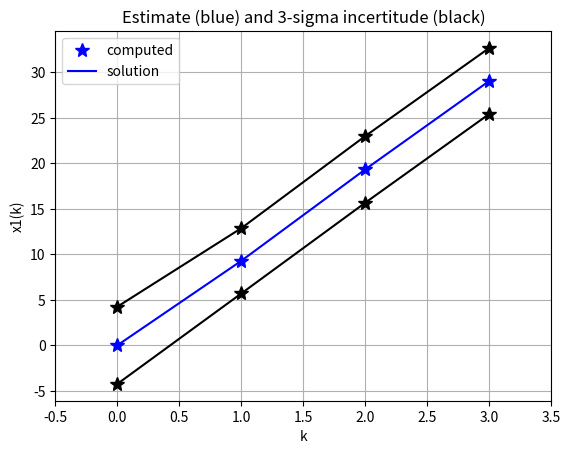
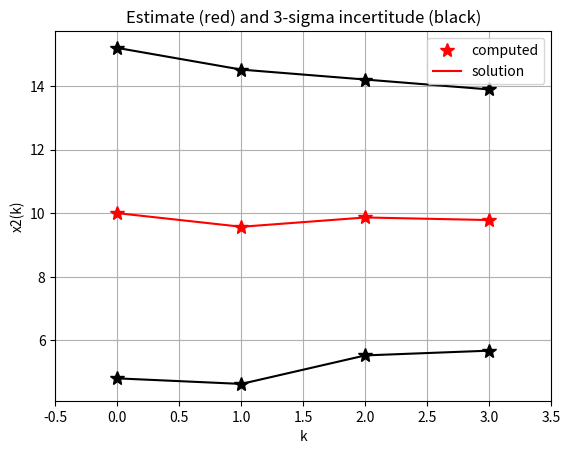

Here is the Python script that generated these plots, in order:
# -*- coding: utf-8 -*-
"""
Kalman filter class for discrete time linear systems
    xkp1 = Ak*xk + Bk*uk + vk
    yk = Ck*xk + wk

    Pk: cov matrix of estimation error
    Rk: cov matrix of measurement noise wk
    Qk: cov matrix of state noise vk

[redacted]
"""

import numpy as np
import matplotlib.pyplot as plt


class KalmanFilter:
    
    def __init__(self, dimState=0, dimInput=0, dimOutput=0):
        # state, input and measurement dimensions
        self.dimState = dimState        
        self.dimInput = dimInput
        self.dimOutput = dimOutput

        # system matrices
        self.Ak = np.zeros((self.dimState, self.dimState))
        self.Bk = np.zeros((self.dimState, self.dimInput))
        self.Ck = np.zeros((self.dimOutput, self.dimState))
        
        # state, input and measurement vectors
        self.xk = np.zeros((self.dimState,1))
        self.uk = np.zeros((self.dimInput,1))
        self.yk = np.zeros((self.dimOutput,1))

        # state, state noise and measurement noise covariance matrices
        self.Pk = np.zeros((self.dimState, self.dimState)) 
        self.Qk = np.zeros((self.dimState, self.dimState)) 
        self.Rk = np.zeros((self.dimOutput, self.dimOutput))
        
        
    # display function in command line
    def __repr__(self):
        message = "Kalman Filter: \n"
        message += " - dimensions: state: {}, input: {}, output: {}\n".format(self.dimState, self.dimInput, self.dimOutput)
        message += " - Ak={}\n - Bk={}\n - Ck={}".format(self.Ak, self.Bk, self.Ck)        
        return message

    # display funtion with print
    def __str__(self):        
        message = "Kalman Filter: \n"
        message += " - dimensions: state: {}, input: {}, output: {}".format(self.dimState, self.dimInput, self.dimOutput)
        message += " - Ak={}\n - Bk={}\n - Ck={}".format(self.Ak, self.Bk, self.Ck)        
        return message


    def setAk(self, Ak):
        self.Ak = Ak        

    def setBk(self, Bk):
        self.Bk = Bk        

    def setCk(self, Ck):
        self.Ck = Ck        

    def setStateEquation(self, Ak, Bk):
        self.Ak = Ak
        self.Bk = Bk

    # set a priori estimate and cov matrix        
    def initFilter(self, x0, P0):
        self.xk = x0
        self.Pk = P0
        
    def setRk(self, Rk):
        self.Rk = Rk
        
    def setQk(self, Qk):
        self.Qk = Qk

    # prediction step of the Kalman filter, with input uk
    def predict(self, uk):
        self.uk = uk
        # state prediction
        self.xk = np.dot(self.Ak, self.xk) + np.dot(self.Bk, self.uk) 
        # covariance prediction
        self.Pk = np.dot( self.Ak,  np.dot( self.Pk, self.Ak.T ) ) + self.Qk
        #print "predict\n"

    # update step of the Kalman filter, with measurement
    def update(self, yk):
        self.yk = yk
        # innovation
        innovk = self.yk - np.dot(self.Ck, self.xk)
        # innovation covariance
        Sk = np.dot(self.Ck, np.dot(self.Pk , self.Ck.T) ) + self.Rk
        # Kalman gain
        Kk = np.dot(self.Pk, np.dot(self.Ck.T , np.linalg.inv(Sk) )  )
        # state update
        self.xk = self.xk + np.dot(Kk , innovk)
        # covariance update
        self.Pk = self.Pk - np.dot(Kk , np.dot(self.Ck,self.Pk) )
        #print "update\n"
        
        
    # prediction step and update step
    def runOneStep(self, uk, yk):
        self.oneStepPredict(uk)
        self.update(yk)        
        
        
        
        

if __name__=='__main__':
    
    # ***********************************
    # validation example:
    # ***********************************    
    #   system:
    #   x1(k+1) = x1(k) + x2(k) + v1(k)
    #   x2(k+1) = x2(k) + u(k)  + v2(k)
    #   y(k) = x1(k) + w(k)
    #
    #   noise characteristics:
    #   v1(k) ~ N(0,0)
    #   v2(k) ~ N(0,1)
    #   w(k)  ~ N(0,2)
    #
    #   filter initialisation :
    #   x1hat(0) = 0
    #   x2hat(0) = 10
    #   P(0)  = [ 2     0 ]
    #           [ 0     3 ]
    #
    # ***********************************       
    
    
    nx = 2
    nu = 1
    ny = 1    
    Ak = np.array( [[1.0,1.0],[0.0,1.0]] )
    Bk = np.array( [ [0.0],[1.0] ] )
    Ck = np.array( [[1.0, 0.0]] )
    Qk = np.array( [ [0.0, 0.0], [0.0, 1.0] ] )
    Rk = np.array([2.0])
    x0hat = np.array([ [0.0],[10.0] ])
    P0 = np.array( [ [2.0,0.0],[0.0,3.0] ] )  
    
    kf = KalmanFilter(nx, nu, ny)
    kf.setStateEquation(Ak, Bk)
    kf.setCk(Ck)
    kf.setQk(Qk)
    kf.setRk(Rk)
    kf.initFilter( x0hat , P0 )
    
    
    # time history of measurement yk (no value defined for k=0)
    Y = [ [], 9.0, 19.5, 29]
    # time history of input uk (no value defined for k=0)
    U = [ [], 0.0, 0.0, 0.0]

    
    # time history for display
    nbPts = 4
    X = np.zeros((nx, nbPts))
    X[:,0] = x0hat[:,0]
    indexesK = range(0,4)
    sigmaX = np.zeros((2, nbPts))
    sigmaX[0,0] = np.sqrt(P0[0,0])
    sigmaX[1,0] = np.sqrt(P0[1,1])    
    
    # simulation loop
    for k in range(1,4):
        
        uk = U[k]
        yk = Y[k]
        print("\n- k={},   uk={},   yk={}".format(k, uk, yk))
        
        # prediction step
        kf.predict(uk)
        print("-- after prediction step:")
        print("     xk={}".format(kf.xk))
        print("     Pk={}".format(kf.Pk))
        
        # update step
        kf.update(yk)
        print("-- after update step:")
        print("     xk={}".format(kf.xk))
        print("     Pk={}".format(kf.Pk))
        
        X[:,k] = kf.xk[:,0]
        sigmaX[0,k] = np.sqrt(kf.Pk[0,0])
        sigmaX[1,k] = np.sqrt(kf.Pk[1,1])
    
    
    
    # results to be found (after update)
    Xsolution = np.array([[0, 9.28571429, 19.33636364, 29.05405405],
                          [10, 9.57142857,  9.86363636,  9.78255528 ]])
    sigmaXsolution = np.array([[1.414213562373095145e+00,	1.195228609334393788e+00,	1.221027882936786657e+00,	1.208080899385243878e+00],
                               [1.732050807568877193e+00,	1.647508942095827988e+00,	1.445997610962442392e+00,	1.369194242864347766e+00]])


    plt.close('all')

    # plot solution and computed values
    plt.figure()    
    l1, = plt.plot(indexesK, X[0,:], 'b*', markersize=10)
    plt.plot(indexesK, X[0,:]+3*sigmaX[0,:], 'k*', markersize=10)
    plt.plot(indexesK, X[0,:]-3*sigmaX[0,:], 'k*', markersize=10)    
    l2, = plt.plot(indexesK, Xsolution[0,:], 'b')
    plt.plot(indexesK, Xsolution[0,:]+3*sigmaXsolution[0,:], 'k')
    plt.plot(indexesK, Xsolution[0,:]-3*sigmaXsolution[0,:], 'k')
    plt.xlabel('k')
    plt.ylabel('x1(k)')
    plt.grid(True)
    plt.legend([l1,l2], ['computed', 'solution'], loc=2)
    plt.xlim([-0.5, 3.5])
    plt.title('Estimate (blue) and 3-sigma incertitude (black)')
    
    
    plt.figure()
    l1, = plt.plot(indexesK, X[1,:], 'r*', markersize = 10)
    plt.plot(indexesK, X[1,:]+3*sigmaX[1,:], 'k*', markersize=10)
    plt.plot(indexesK, X[1,:]-3*sigmaX[1,:], 'k*', markersize=10)  
    l2, = plt.plot(indexesK, Xsolution[1,:], 'r')
    plt.plot(indexesK, Xsolution[1,:]+3*sigmaXsolution[1,:], 'k')
    plt.plot(indexesK, Xsolution[1,:]-3*sigmaXsolution[1,:], 'k')
    plt.xlabel('k')
    plt.ylabel('x2(k)')
    plt.grid(True)
    plt.legend([l1,l2], ['computed', 'solution'], loc=1)
    plt.xlim([-0.5, 3.5])
    plt.title('Estimate (red) and 3-sigma incertitude (black)')
    